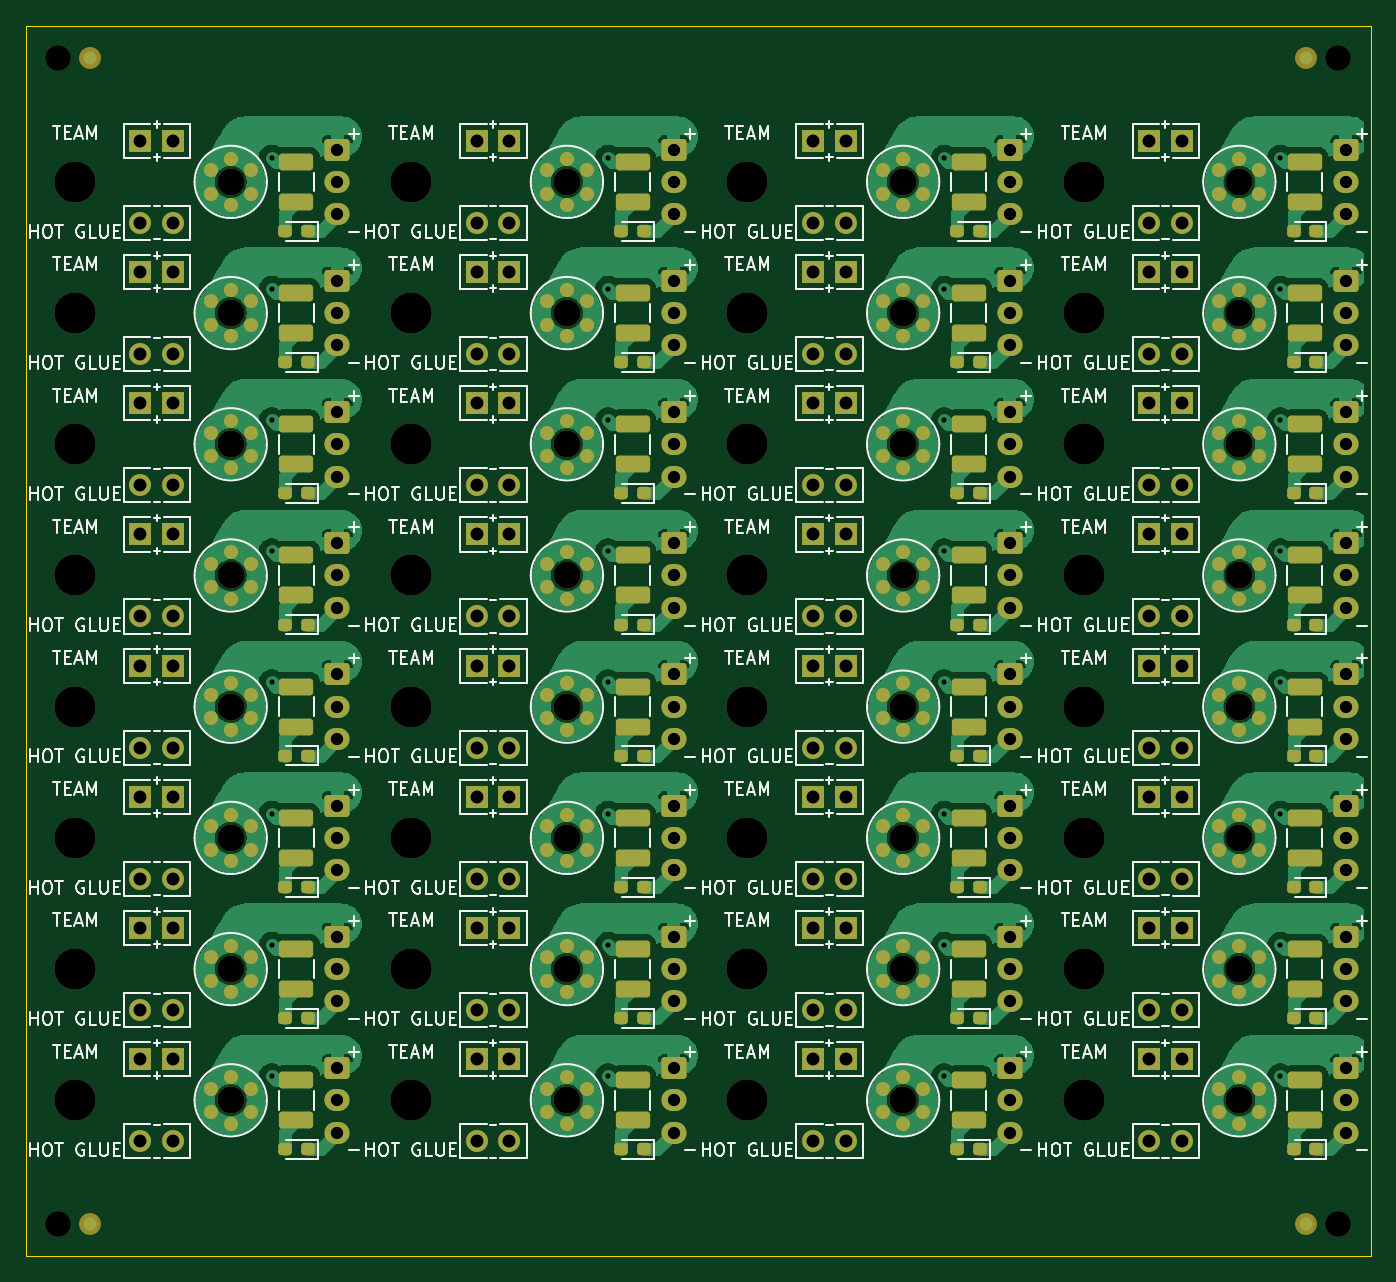
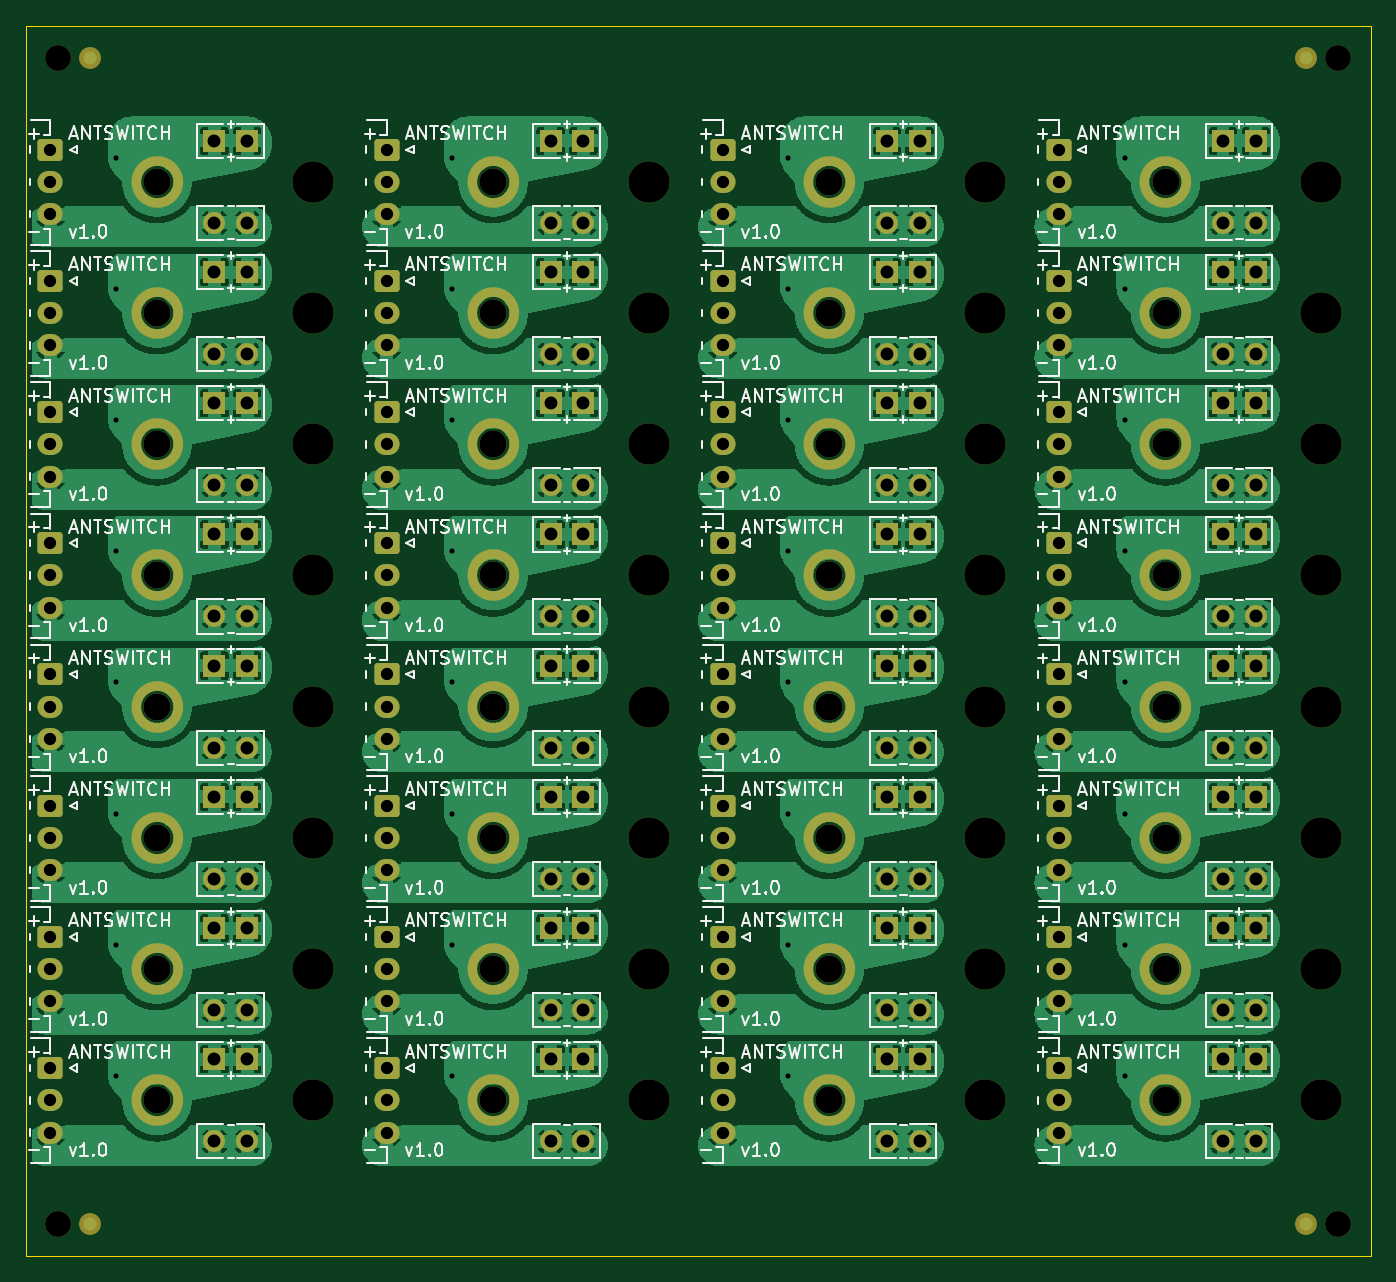
Circuit board: 11 layer files. Board 104.1 x 95.3 mm.
- bottom_copper: panel-B_Cu.gbr (947071 bytes)
- bottom_mask: panel-B_Mask.gbr (15165 bytes)
- paste: panel-B_Paste.gbr (6416 bytes)
- bottom_silk: panel-B_Silkscreen.gbr (189452 bytes)
- outline: panel-Edge_Cuts.gbr (1964 bytes)
- top_copper: panel-F_Cu.gbr (473020 bytes)
- top_mask: panel-F_Mask.gbr (22753 bytes)
- paste: panel-F_Paste.gbr (11213 bytes)
- top_silk: panel-F_Silkscreen.gbr (153110 bytes)
- drill: panel-NPTH-drl.gbr (2461 bytes)
- drill: panel-PTH-drl.gbr (8496 bytes)

=== bottom_copper: panel-B_Cu.gbr (947071 bytes, source omitted) ===
=== bottom_mask: panel-B_Mask.gbr (15165 bytes, source omitted) ===
=== paste: panel-B_Paste.gbr (6416 bytes, source omitted) ===
=== bottom_silk: panel-B_Silkscreen.gbr (189452 bytes, source omitted) ===
=== outline: panel-Edge_Cuts.gbr ===
%TF.GenerationSoftware,KiCad,Pcbnew,8.0.8*%
%TF.CreationDate,2025-02-21T18:04:56+11:00*%
%TF.ProjectId,panel,70616e65-6c2e-46b6-9963-61645f706362,rev?*%
%TF.SameCoordinates,Original*%
%TF.FileFunction,Profile,NP*%
%FSLAX46Y46*%
G04 Gerber Fmt 4.6, Leading zero omitted, Abs format (unit mm)*
G04 Created by KiCad (PCBNEW 8.0.8) date 2025-02-21 18:04:56*
%MOMM*%
%LPD*%
G01*
G04 APERTURE LIST*
%TA.AperFunction,Profile*%
%ADD10C,0.100000*%
%TD*%
G04 APERTURE END LIST*
D10*
X200570000Y-115279500D02*
X200570000Y-110279500D01*
X96430000Y-47319500D02*
X96430000Y-57479500D01*
X96430000Y-57479500D02*
X96430000Y-67639500D01*
X96430000Y-26999500D02*
X96430000Y-37159500D01*
X96430000Y-20000000D02*
X96430000Y-25000000D01*
X96430000Y-109279500D02*
X96430000Y-110279500D01*
X96430000Y-110279500D02*
X96430000Y-115279500D01*
X200570000Y-25000000D02*
X200570000Y-20000000D01*
X200570000Y-47319500D02*
X200570000Y-37159500D01*
X96430000Y-25999500D02*
X96430000Y-26999500D01*
X96430000Y-67639500D02*
X96430000Y-77799500D01*
X200570000Y-25999500D02*
X200570000Y-25000000D01*
X96430000Y-108279500D02*
X96430000Y-109279500D01*
X96430000Y-77799500D02*
X96430000Y-87959500D01*
X200570000Y-109279500D02*
X200570000Y-108279500D01*
X200570000Y-26999500D02*
X200570000Y-25999500D01*
X200570000Y-110279500D02*
X200570000Y-109279500D01*
X200570000Y-87959500D02*
X200570000Y-77799500D01*
X96430000Y-37159500D02*
X96430000Y-47319500D01*
X200570000Y-77799500D02*
X200570000Y-67639500D01*
X96430000Y-25000000D02*
X96430000Y-25999500D01*
X96430000Y-98119500D02*
X96430000Y-108279500D01*
X200570000Y-67639500D02*
X200570000Y-57479500D01*
X200570000Y-98119500D02*
X200570000Y-87959500D01*
X200570000Y-57479500D02*
X200570000Y-47319500D01*
X96430000Y-87959500D02*
X96430000Y-98119500D01*
X96430000Y-115279500D02*
X200570000Y-115279500D01*
X200570000Y-20000000D02*
X96430000Y-20000000D01*
X200570000Y-108279500D02*
X200570000Y-98119500D01*
X200570000Y-37159500D02*
X200570000Y-26999500D01*
M02*

=== top_copper: panel-F_Cu.gbr (473020 bytes, source omitted) ===
=== top_mask: panel-F_Mask.gbr (22753 bytes, source omitted) ===
=== paste: panel-F_Paste.gbr (11213 bytes, source omitted) ===
=== top_silk: panel-F_Silkscreen.gbr (153110 bytes, source omitted) ===
=== drill: panel-NPTH-drl.gbr ===
%TF.GenerationSoftware,KiCad,Pcbnew,8.0.8*%
%TF.CreationDate,2025-02-21T18:05:02+11:00*%
%TF.ProjectId,panel,70616e65-6c2e-46b6-9963-61645f706362,rev?*%
%TF.SameCoordinates,Original*%
%TF.FileFunction,NonPlated,1,2,NPTH,Drill*%
%TF.FilePolarity,Positive*%
%FSLAX46Y46*%
G04 Gerber Fmt 4.6, Leading zero omitted, Abs format (unit mm)*
G04 Created by KiCad (PCBNEW 8.0.8) date 2025-02-21 18:05:02*
%MOMM*%
%LPD*%
G01*
G04 APERTURE LIST*
%TA.AperFunction,ComponentDrill*%
%ADD10C,2.000000*%
%TD*%
%TA.AperFunction,ComponentDrill*%
%ADD11C,2.100000*%
%TD*%
%TA.AperFunction,ComponentDrill*%
%ADD12C,3.200000*%
%TD*%
G04 APERTURE END LIST*
D10*
%TO.C,KiKit_TO_1*%
X98930000Y-22500000D03*
%TO.C,KiKit_TO_3*%
X98930000Y-112779500D03*
%TO.C,KiKit_TO_2*%
X198070000Y-22500000D03*
%TO.C,KiKit_TO_4*%
X198070000Y-112779500D03*
D11*
%TO.C,H4*%
X112305000Y-32079500D03*
X112305000Y-42239500D03*
X112305000Y-52399500D03*
X112305000Y-62559500D03*
X112305000Y-72719500D03*
X112305000Y-82879500D03*
X112305000Y-93039500D03*
X112305000Y-103199500D03*
X138340000Y-32079500D03*
X138340000Y-42239500D03*
X138340000Y-52399500D03*
X138340000Y-62559500D03*
X138340000Y-72719500D03*
X138340000Y-82879500D03*
X138340000Y-93039500D03*
X138340000Y-103199500D03*
X164375000Y-32079500D03*
X164375000Y-42239500D03*
X164375000Y-52399500D03*
X164375000Y-62559500D03*
X164375000Y-72719500D03*
X164375000Y-82879500D03*
X164375000Y-93039500D03*
X164375000Y-103199500D03*
X190410000Y-32079500D03*
X190410000Y-42239500D03*
X190410000Y-52399500D03*
X190410000Y-62559500D03*
X190410000Y-72719500D03*
X190410000Y-82879500D03*
X190410000Y-93039500D03*
X190410000Y-103199500D03*
D12*
%TO.C,H1*%
X100240000Y-32079500D03*
X100240000Y-42239500D03*
X100240000Y-52399500D03*
X100240000Y-62559500D03*
X100240000Y-72719500D03*
X100240000Y-82879500D03*
X100240000Y-93039500D03*
X100240000Y-103199500D03*
X126275000Y-32079500D03*
X126275000Y-42239500D03*
X126275000Y-52399500D03*
X126275000Y-62559500D03*
X126275000Y-72719500D03*
X126275000Y-82879500D03*
X126275000Y-93039500D03*
X126275000Y-103199500D03*
X152310000Y-32079500D03*
X152310000Y-42239500D03*
X152310000Y-52399500D03*
X152310000Y-62559500D03*
X152310000Y-72719500D03*
X152310000Y-82879500D03*
X152310000Y-93039500D03*
X152310000Y-103199500D03*
X178345000Y-32079500D03*
X178345000Y-42239500D03*
X178345000Y-52399500D03*
X178345000Y-62559500D03*
X178345000Y-72719500D03*
X178345000Y-82879500D03*
X178345000Y-93039500D03*
X178345000Y-103199500D03*
M02*

=== drill: panel-PTH-drl.gbr (8496 bytes, source omitted) ===
